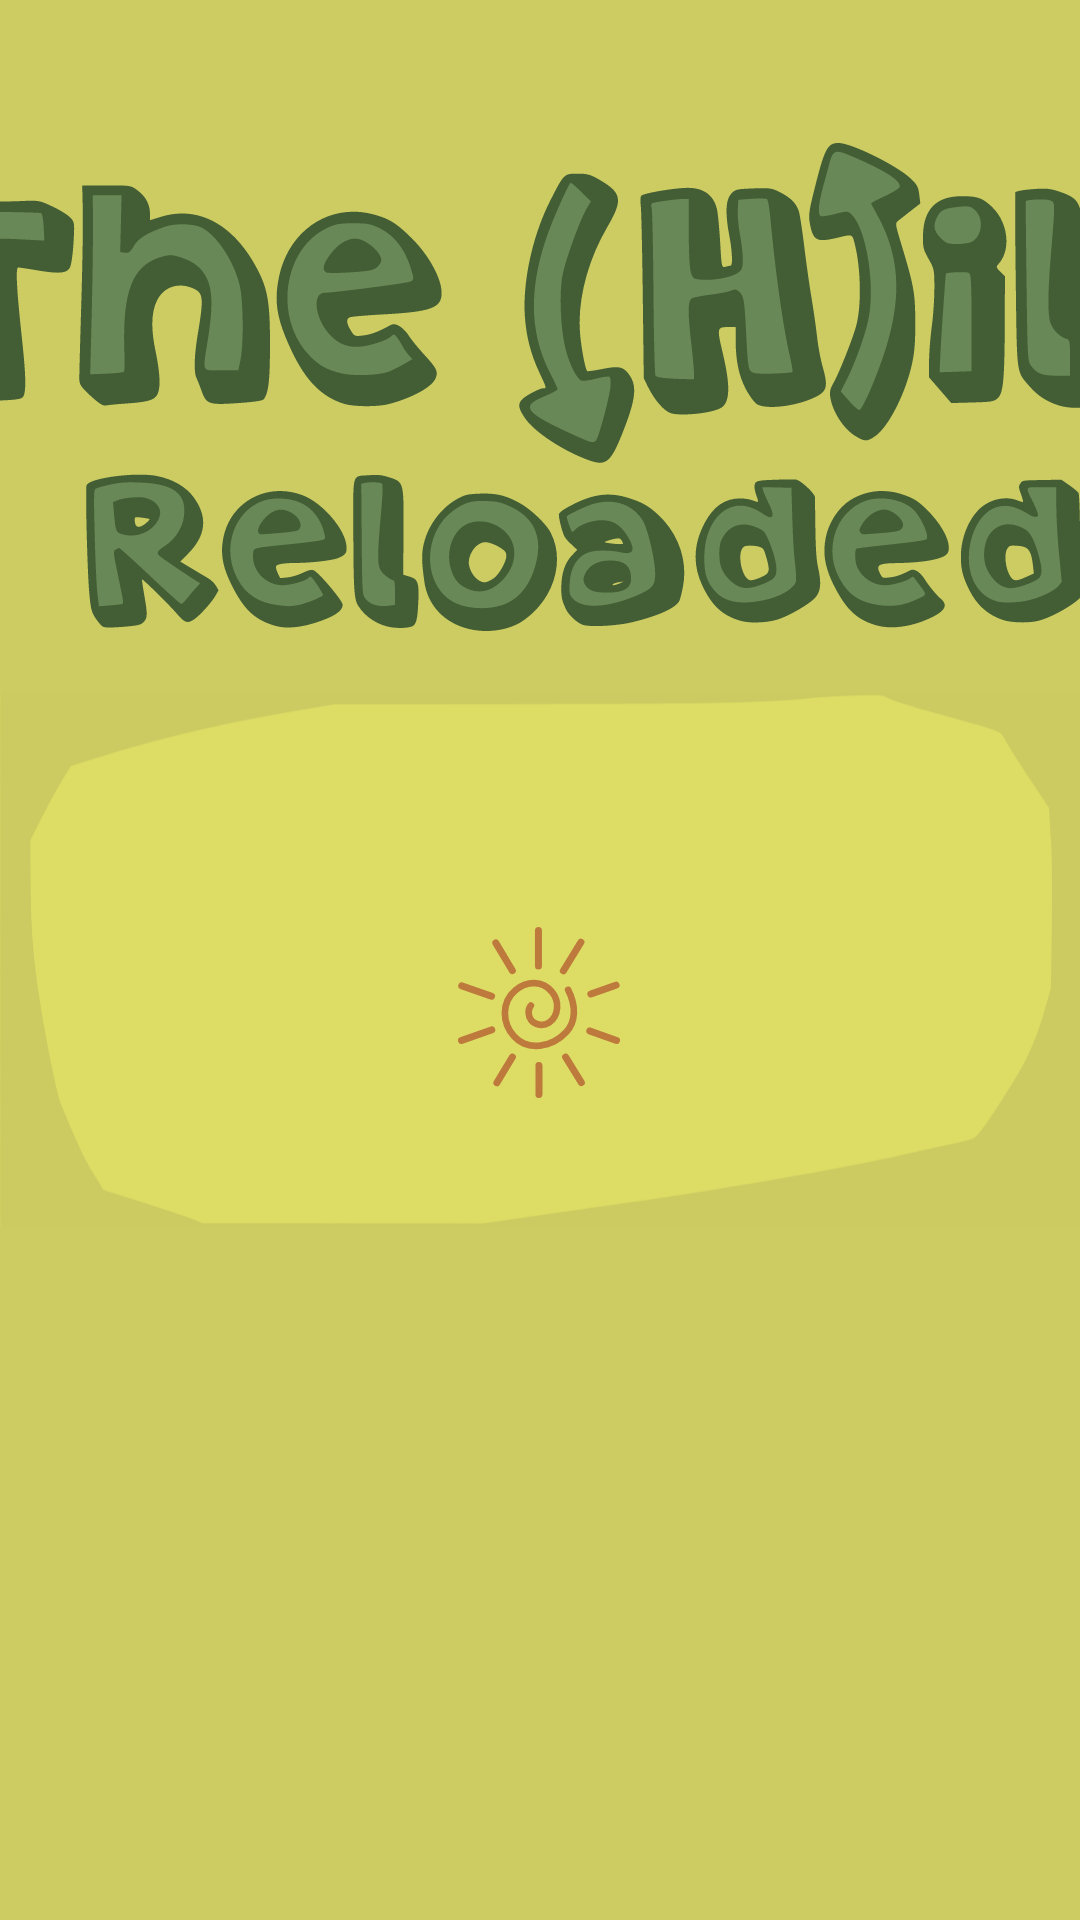

Here is an Android app screen rendered from its layout file. Give the layout XML and the strings, colors and styles it references.
<!-- AndroidManifest.xml: application theme Theme.TheHillReloaded -->
<!-- res/layout/activity_main.xml -->
<?xml version="1.0" encoding="utf-8"?>
<androidx.constraintlayout.widget.ConstraintLayout xmlns:android="http://schemas.android.com/apk/res/android"
    xmlns:app="http://schemas.android.com/apk/res-auto"
    xmlns:tools="http://schemas.android.com/tools"
    android:layout_width="match_parent"
    android:layout_height="match_parent"
    android:background="#CCCC63"
    tools:context=".Activities.MainActivity">

    <ImageView
        android:id="@+id/imageView3"
        android:layout_width="0dp"
        android:layout_height="0dp"
        app:layout_constraintBottom_toBottomOf="parent"
        app:layout_constraintEnd_toEndOf="parent"
        app:layout_constraintHorizontal_bias="0.0"
        app:layout_constraintStart_toStartOf="parent"
        app:layout_constraintTop_toTopOf="parent"
        app:layout_constraintVertical_bias="0.0"
        app:srcCompat="@drawable/bg_main" />

    <ImageView
        android:id="@+id/imageView"
        android:layout_width="436dp"
        android:layout_height="194dp"
        android:layout_marginTop="32dp"
        app:layout_constraintEnd_toEndOf="parent"
        app:layout_constraintHorizontal_bias="0.498"
        app:layout_constraintStart_toStartOf="parent"
        app:layout_constraintTop_toTopOf="parent"
        app:srcCompat="@drawable/titolo_main" />

    <ImageView
        android:id="@+id/sole_rotante_sp"
        android:layout_width="70dp"
        android:layout_height="57dp"
        android:layout_marginTop="40dp"
        app:layout_constraintBottom_toBottomOf="@+id/imageView3"
        app:layout_constraintEnd_toEndOf="parent"
        app:layout_constraintHorizontal_bias="0.499"
        app:layout_constraintStart_toStartOf="parent"
        app:layout_constraintTop_toBottomOf="@+id/imageView"
        app:layout_constraintVertical_bias="0.136"
        app:srcCompat="@drawable/ic_sole" />
</androidx.constraintlayout.widget.ConstraintLayout>
<!-- resources referenced by this layout -->
<resources>
  <!-- drawable bg_main (drawable) -->
  <vector xmlns:android="http://schemas.android.com/apk/res/android"
      android:width="596.08dp"
      android:height="294.39dp"
      android:viewportWidth="596.08"
      android:viewportHeight="294.39">
    <path
        android:pathData="m0.121,0c-0.279,0.547 0,294.398 0,294.398l595.966,-0l0,-294.398z"
        android:strokeLineJoin="round"
        android:strokeWidth="1.0849897"
        android:fillColor="#dddd65"
        android:strokeLineCap="round"/>
    <path
        android:pathData="m0.12,147.19 l0,-147.19 595.96,-0v294.39l-595.96,0zM313.52,285.89c60.674,-8.662 61.053,-8.719 92.731,-13.989 37.457,-6.23 67.691,-11.861 89.304,-16.632 10.12,-2.234 23.044,-5.068 28.721,-6.298 5.677,-1.23 11.471,-2.686 12.876,-3.236 1.884,-0.737 5.202,-5.025 12.641,-16.337 16.22,-24.666 20.994,-34.452 27.023,-55.399l3.183,-11.057 0.527,-32.331c0.332,-20.346 0.143,-38.813 -0.51,-49.817l-1.038,-17.486 -10.654,-16.171c-5.86,-8.894 -11.806,-18.296 -13.215,-20.893 -2.54,-4.683 -2.627,-4.743 -10.639,-7.325 -4.443,-1.432 -17.365,-5.091 -28.716,-8.132s-22.534,-6.56 -24.851,-7.821c-4.19,-2.281 -4.3,-2.29 -20.199,-1.78 -8.792,0.282 -19.419,0.92 -23.615,1.416 -21.349,2.528 -50.148,3.137 -154.82,3.273l-107.7,0.14 -16.604,2.849c-43.451,7.457 -73.257,14.291 -107.24,24.592l-21.525,6.524 -4.725,7.609c-2.599,4.185 -7.654,13.465 -11.235,20.623l-6.51,13.014 0.161,22.216c0.184,25.332 1.182,39.334 4.398,61.702 3.137,21.819 10.014,56.005 12.459,61.929 8.842,21.428 12.642,29.535 17.676,37.715l5.788,9.405 5.339,1.647c18.924,5.837 39.333,12.527 43.932,14.4l5.385,2.194 154.7,0.159 46.958,-6.704z"
        android:strokeWidth=".89753"
        android:fillColor="#cbcb62"/>
  </vector>
  <!-- drawable ic_sole: vector/xml drawable (drawable, 2694 chars, omitted) -->
  <!-- drawable titolo_main: vector/xml drawable (drawable, 33178 chars, omitted) -->
  <style name="Theme.TheHillReloaded" parent="Theme.MaterialComponents.DayNight.DarkActionBar">
          
          <item name="colorPrimary">@color/purple_500</item>
          <item name="colorPrimaryVariant">@color/purple_700</item>
          <item name="colorOnPrimary">@color/verde_scuro</item>
          
          <item name="colorSecondary">@color/teal_200</item>
          <item name="colorSecondaryVariant">@color/teal_700</item>
          <item name="colorOnSecondary">@color/black</item>
          
          <item name="android:statusBarColor" tools:targetApi="l">?attr/colorPrimaryVariant</item>
          
          <item name="windowActionBar">false</item>
          <item name="windowNoTitle">true</item>
          <item name="android:windowFullscreen">true</item>
          <item name="android:soundEffectsEnabled">false</item>
      </style>
  <color name="purple_500">#FF6200EE</color>
  <color name="purple_700">#FF3700B3</color>
  <color name="verde_scuro">#3a512e</color>
  <color name="teal_200">#FF03DAC5</color>
  <color name="teal_700">#FF018786</color>
  <color name="black">#FF000000</color>
</resources>
